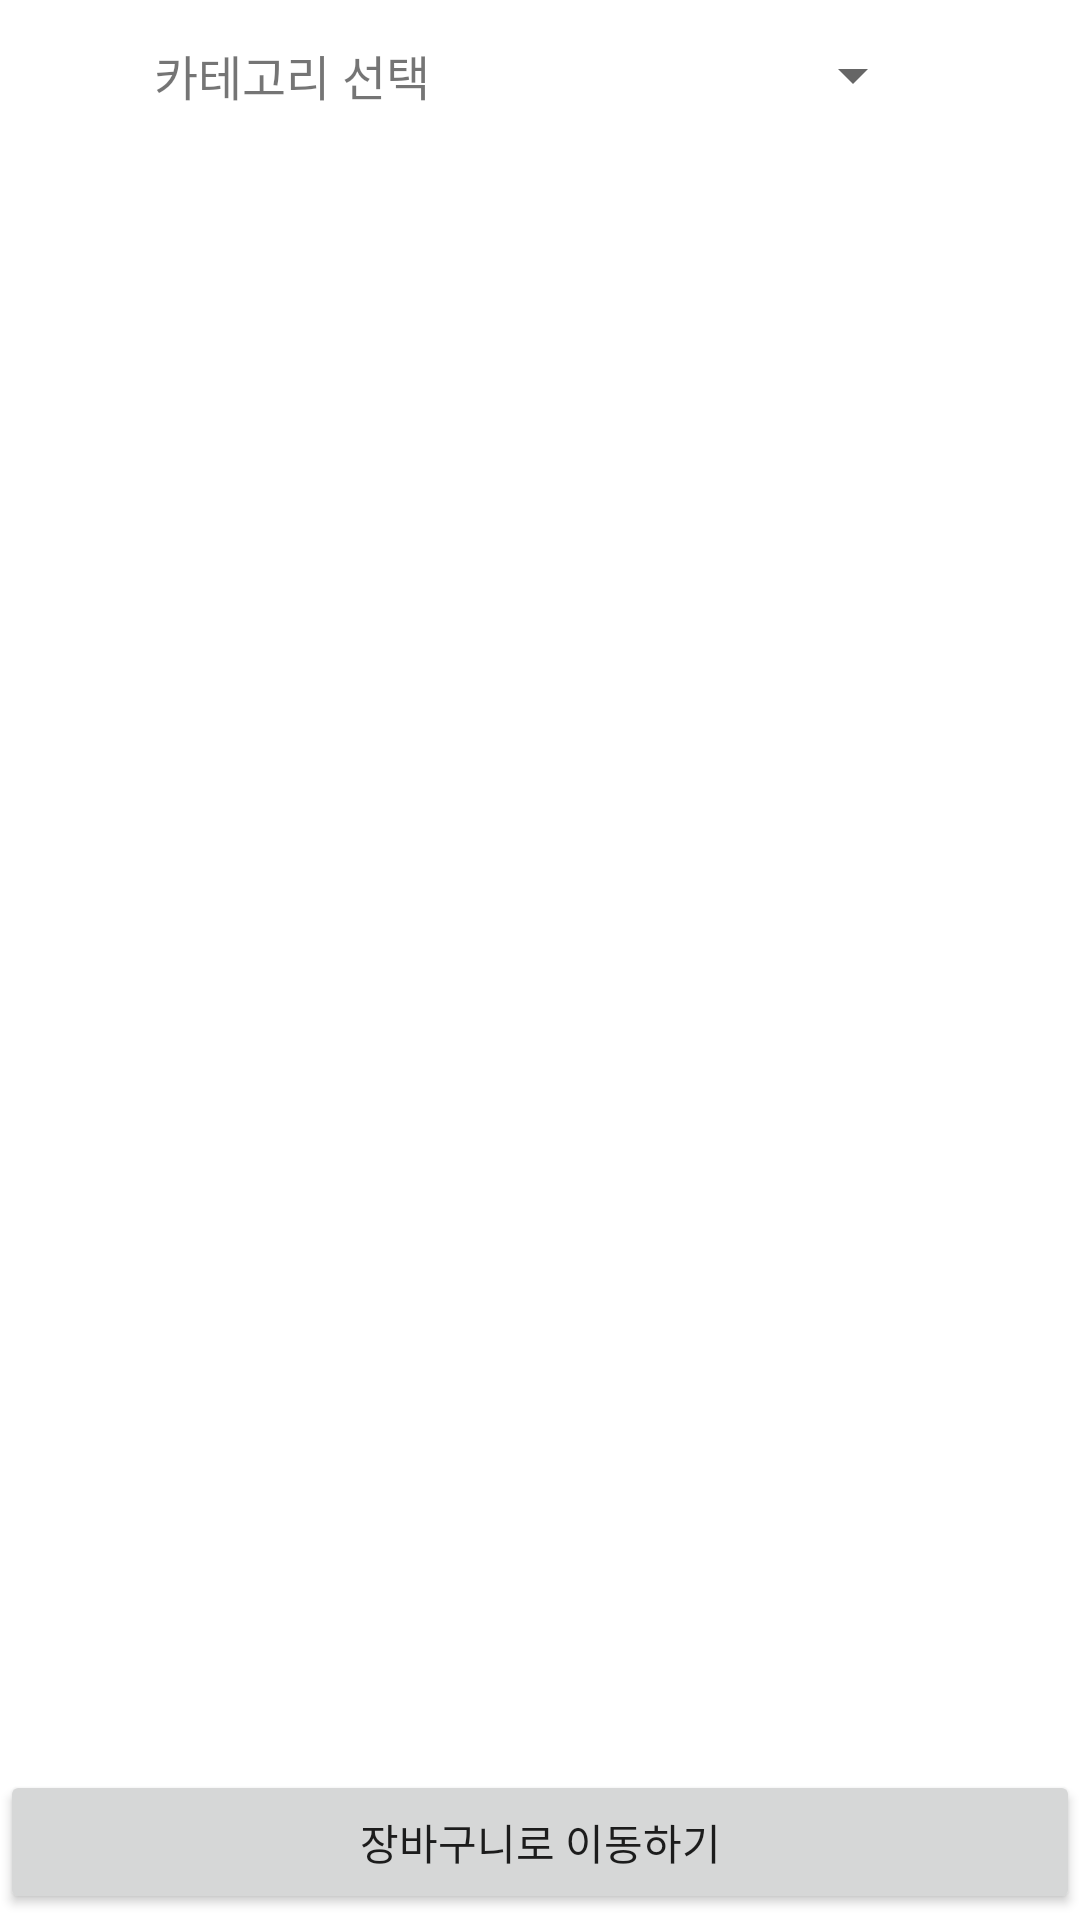

Layout XML and referenced resources for this Android screen:
<!-- AndroidManifest.xml: application theme Theme.PCAssembling -->
<!-- res/layout/activity_main.xml -->
<?xml version="1.0" encoding="utf-8"?>
<LinearLayout xmlns:android="http://schemas.android.com/apk/res/android"
    xmlns:app="http://schemas.android.com/apk/res-auto"
    xmlns:tools="http://schemas.android.com/tools"
    android:layout_width="match_parent"
    android:layout_height="match_parent"
    android:orientation="vertical"
    tools:context=".MainActivity" >

    <LinearLayout
        android:layout_width="match_parent"
        android:layout_height="50dp"
        android:gravity="center"
        android:orientation="horizontal">

        <TextView
            android:id="@+id/textView"
            android:layout_width="wrap_content"
            android:layout_height="wrap_content"
            android:layout_gravity="center"
            android:layout_marginRight="15dp"
            android:text="카테고리 선택"
            android:textSize="16sp" />

        <Spinner
            android:id="@+id/spCategory"
            android:layout_width="150dp"
            android:layout_height="wrap_content"
            android:layout_gravity="center" />
    </LinearLayout>

    <androidx.recyclerview.widget.RecyclerView
        android:id="@+id/itemsRecyclerView"
        android:layout_width="match_parent"
        android:layout_height="match_parent"
        android:layout_weight="1" />

    <LinearLayout
        android:layout_width="match_parent"
        android:layout_height="50dp"
        android:orientation="vertical">

        <Button
            android:id="@+id/btnGotoCart"
            android:layout_width="match_parent"
            android:layout_height="wrap_content"
            android:text="장바구니로 이동하기" />
    </LinearLayout>
</LinearLayout>
<!-- resources referenced by this layout -->
<resources>
  <style name="Theme.PCAssembling" parent="Theme.MaterialComponents.DayNight.DarkActionBar">
          
          <item name="colorPrimary">@color/purple_500</item>
          <item name="colorPrimaryVariant">@color/purple_700</item>
          <item name="colorOnPrimary">@color/white</item>
          
          <item name="colorSecondary">@color/teal_200</item>
          <item name="colorSecondaryVariant">@color/teal_700</item>
          <item name="colorOnSecondary">@color/black</item>
          
          <item name="android:statusBarColor">?attr/colorPrimaryVariant</item>
          
      </style>
  <!-- not gathered from this repository: default colours our renderer supplied (Android Studio template values) -->
  <color name="purple_500">#FF6200EE</color>
  <color name="purple_700">#FF3700B3</color>
  <color name="teal_200">#FF03DAC5</color>
  <color name="teal_700">#FF018786</color>
  <color name="black">#FF000000</color>
  <color name="white">#FFFFFFFF</color>
</resources>
